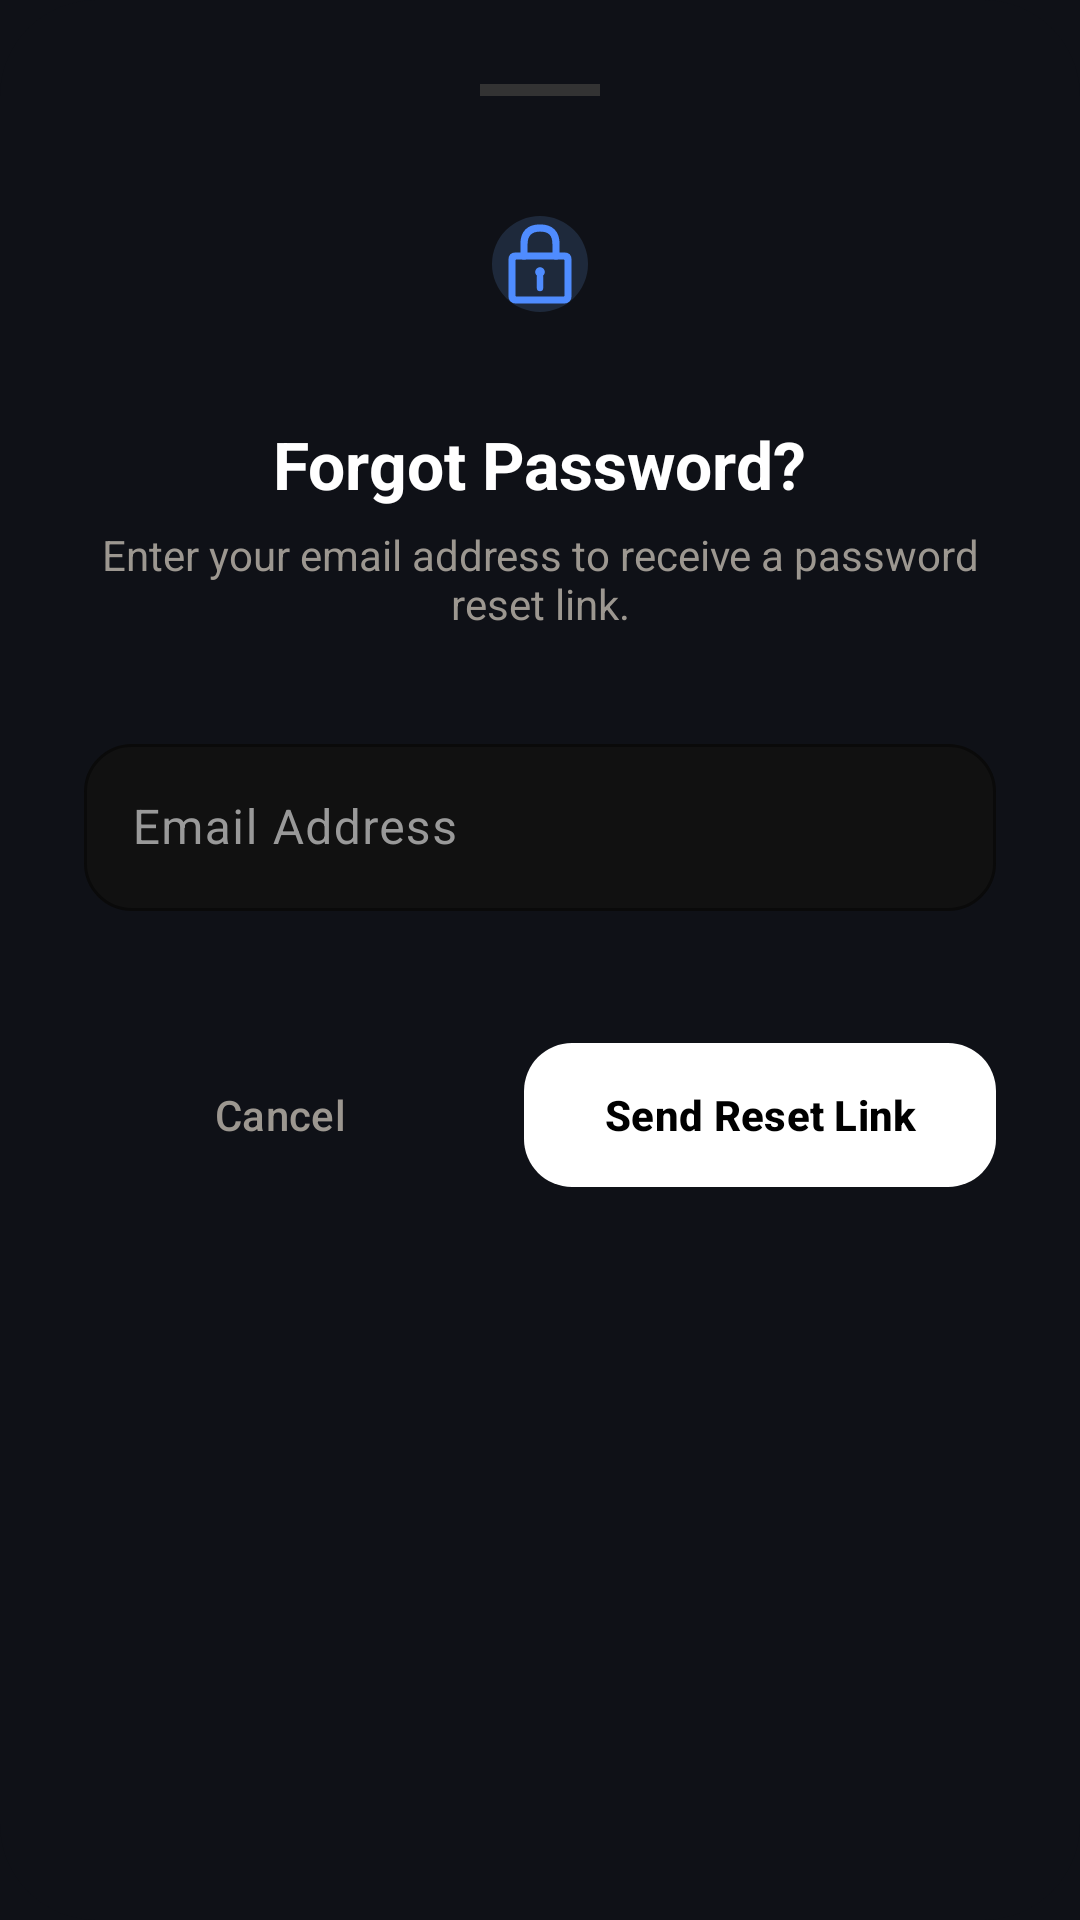

Here is an Android app screen rendered from its layout file. Give the layout XML and the strings, colors and styles it references.
<!-- AndroidManifest.xml: application theme Theme.MessWise.Dark -->
<!-- res/layout/dialog_forgot_password.xml -->
<?xml version="1.0" encoding="utf-8"?>
<com.google.android.material.card.MaterialCardView xmlns:android="http://schemas.android.com/apk/res/android"
    xmlns:app="http://schemas.android.com/apk/res-auto"
    android:layout_width="match_parent"
    android:layout_height="wrap_content"
    app:cardBackgroundColor="@color/bg_dark"
    app:cardCornerRadius="32dp"
    app:strokeWidth="0dp">

    <LinearLayout
        android:layout_width="match_parent"
        android:layout_height="wrap_content"
        android:gravity="center_horizontal"
        android:orientation="vertical"
        android:padding="28dp">

        <View
            android:layout_width="40dp"
            android:layout_height="4dp"
            android:background="#333333"
            android:layout_marginBottom="24dp"/>

        <com.google.android.material.imageview.ShapeableImageView
            android:layout_width="64dp"
            android:layout_height="64dp"
            android:background="#1E293B"
            android:padding="16dp"
            android:src="@drawable/ic_lock"
            app:shapeAppearanceOverlay="@style/CircleImage"
            app:tint="@color/nav_selected" />

        <TextView
            android:layout_width="wrap_content"
            android:layout_height="wrap_content"
            android:layout_marginTop="20dp"
            android:text="@string/forgot_password_title"
            android:textColor="@color/white"
            android:textSize="22sp"
            android:textStyle="bold" />

        <TextView
            android:layout_width="wrap_content"
            android:layout_height="wrap_content"
            android:layout_marginTop="6dp"
            android:text="@string/forgot_password_desc"
            android:textColor="@color/dark_text_muted"
            android:gravity="center"
            android:textSize="14sp" />

        <com.google.android.material.textfield.TextInputLayout
            style="@style/Widget.Material3.TextInputLayout.OutlinedBox"
            android:layout_width="match_parent"
            android:layout_height="wrap_content"
            android:layout_marginTop="32dp"
            app:boxBackgroundColor="#111111"
            app:boxCornerRadiusBottomEnd="16dp"
            app:boxCornerRadiusBottomStart="16dp"
            app:boxCornerRadiusTopEnd="16dp"
            app:boxCornerRadiusTopStart="16dp"
            app:boxStrokeColor="@color/nav_selected"
            app:hintTextColor="@color/nav_selected"
            android:hint="Email Address"
            android:textColorHint="#999999">

            <com.google.android.material.textfield.TextInputEditText
                android:id="@+id/etResetEmail"
                android:layout_width="match_parent"
                android:layout_height="wrap_content"
                android:inputType="textEmailAddress"
                android:textColor="@color/white"
                android:textSize="16sp" />

        </com.google.android.material.textfield.TextInputLayout>

        <LinearLayout
            android:layout_width="match_parent"
            android:layout_height="wrap_content"
            android:layout_marginTop="40dp"
            android:orientation="horizontal">

            <com.google.android.material.button.MaterialButton
                android:id="@+id/btnCancel"
                style="@style/Widget.Material3.Button.TextButton"
                android:layout_width="0dp"
                android:layout_height="56dp"
                android:layout_weight="1"
                android:text="@string/common_cancel"
                android:textColor="@color/dark_text_muted"
                android:textAllCaps="false"
                app:cornerRadius="16dp" />

            <com.google.android.material.button.MaterialButton
                android:id="@+id/btnSend"
                android:layout_width="0dp"
                android:layout_height="56dp"
                android:layout_marginStart="16dp"
                android:layout_weight="1.2"
                android:text="@string/send_reset_link"
                android:textAllCaps="false"
                android:textColor="@color/black"
                app:backgroundTint="@color/white"
                app:cornerRadius="16dp"
                android:textStyle="bold" />
        </LinearLayout>

    </LinearLayout>

</com.google.android.material.card.MaterialCardView>
<!-- resources referenced by this layout -->
<resources>
  <color name="bg_dark">#0F1117</color>
  <color name="black">#FF000000</color>
  <color name="dark_text_muted">#9C9790</color>
  <color name="nav_selected">#4F8CFF</color>
  <color name="white">#FFFFFFFF</color>
  <!-- drawable ic_lock (drawable) -->
  <?xml version="1.0" encoding="utf-8"?>
  <vector xmlns:android="http://schemas.android.com/apk/res/android"
      android:width="24dp"
      android:height="24dp"
      android:viewportWidth="24"
      android:viewportHeight="24">
  
      
      <path
          android:fillColor="@android:color/transparent"
          android:strokeColor="#6F6A62"
          android:strokeWidth="1.8"
          android:strokeLineCap="round"
          android:strokeLineJoin="round"
          android:pathData="M5,11 Q5,10 6,10 L18,10 Q19,10 19,11 L19,20 Q19,21 18,21 L6,21 Q5,21 5,20 Z" />
  
      
      <path
          android:fillColor="@android:color/transparent"
          android:strokeColor="#6F6A62"
          android:strokeWidth="1.8"
          android:strokeLineCap="round"
          android:strokeLineJoin="round"
          android:pathData="M8,10 L8,7 Q8,3 12,3 Q16,3 16,7 L16,10" />
  
      
      <path
          android:fillColor="#6F6A62"
          android:pathData="M12,14 m-1.2,0 a1.2,1.2 0 1,0 2.4,0 a1.2,1.2 0 1,0 -2.4,0" />
  
      
      <path
          android:fillColor="#6F6A62"
          android:strokeColor="#6F6A62"
          android:strokeWidth="1.6"
          android:strokeLineCap="round"
          android:pathData="M12,15.2 L12,18" />
  
  </vector>
  <string name="common_cancel">Cancel</string>
  <string name="forgot_password_desc">Enter your email address to receive a password reset link.</string>
  <string name="forgot_password_title">Forgot Password?</string>
  <string name="send_reset_link">Send Reset Link</string>
  <style name="CircleImage">
          <item name="cornerSize">50%</item>
          <item name="strokeColor">#ffffff</item>
          <item name="strokeWidth">0.5dp</item>
      </style>
  <style name="Theme.MessWise.Dark" parent="Base.Theme.MessWise.Dark" />
  <style name="Base.Theme.MessWise.Dark" parent="Theme.Material3.DayNight.NoActionBar">
          <item name="colorPrimary">@color/dark_primary</item>
          <item name="colorOnPrimary">@color/white</item>
          <item name="android:windowBackground">@color/bg_dark</item>
          <item name="android:colorBackground">@color/bg_dark</item>
          <item name="colorSurface">@color/dark_surface</item>
          <item name="colorOnSurface">@color/dark_text_primary</item>
          <item name="android:statusBarColor">@color/black</item>
          <item name="android:windowLightStatusBar">false</item>
          <item name="android:navigationBarColor">@color/bg_dark</item>
          <item name="android:textColorPrimary">@color/dark_text_primary</item>
          <item name="android:textColorSecondary">@color/dark_text_muted</item>
          <item name="android:textColorHint">@color/dark_text_hint</item>
          <item name="colorError">@color/dark_error</item>
          <item name="colorControlHighlight">#1A52A3B0</item>
          <item name="boxStrokeColor">@color/dark_primary</item>
      </style>
  <color name="dark_primary">#52A3B0</color>
  <color name="dark_surface">#161614</color>
  <color name="dark_text_primary">#EDEAE4</color>
  <color name="dark_text_hint">#6B6862</color>
  <color name="dark_error">#D55467</color>
</resources>
